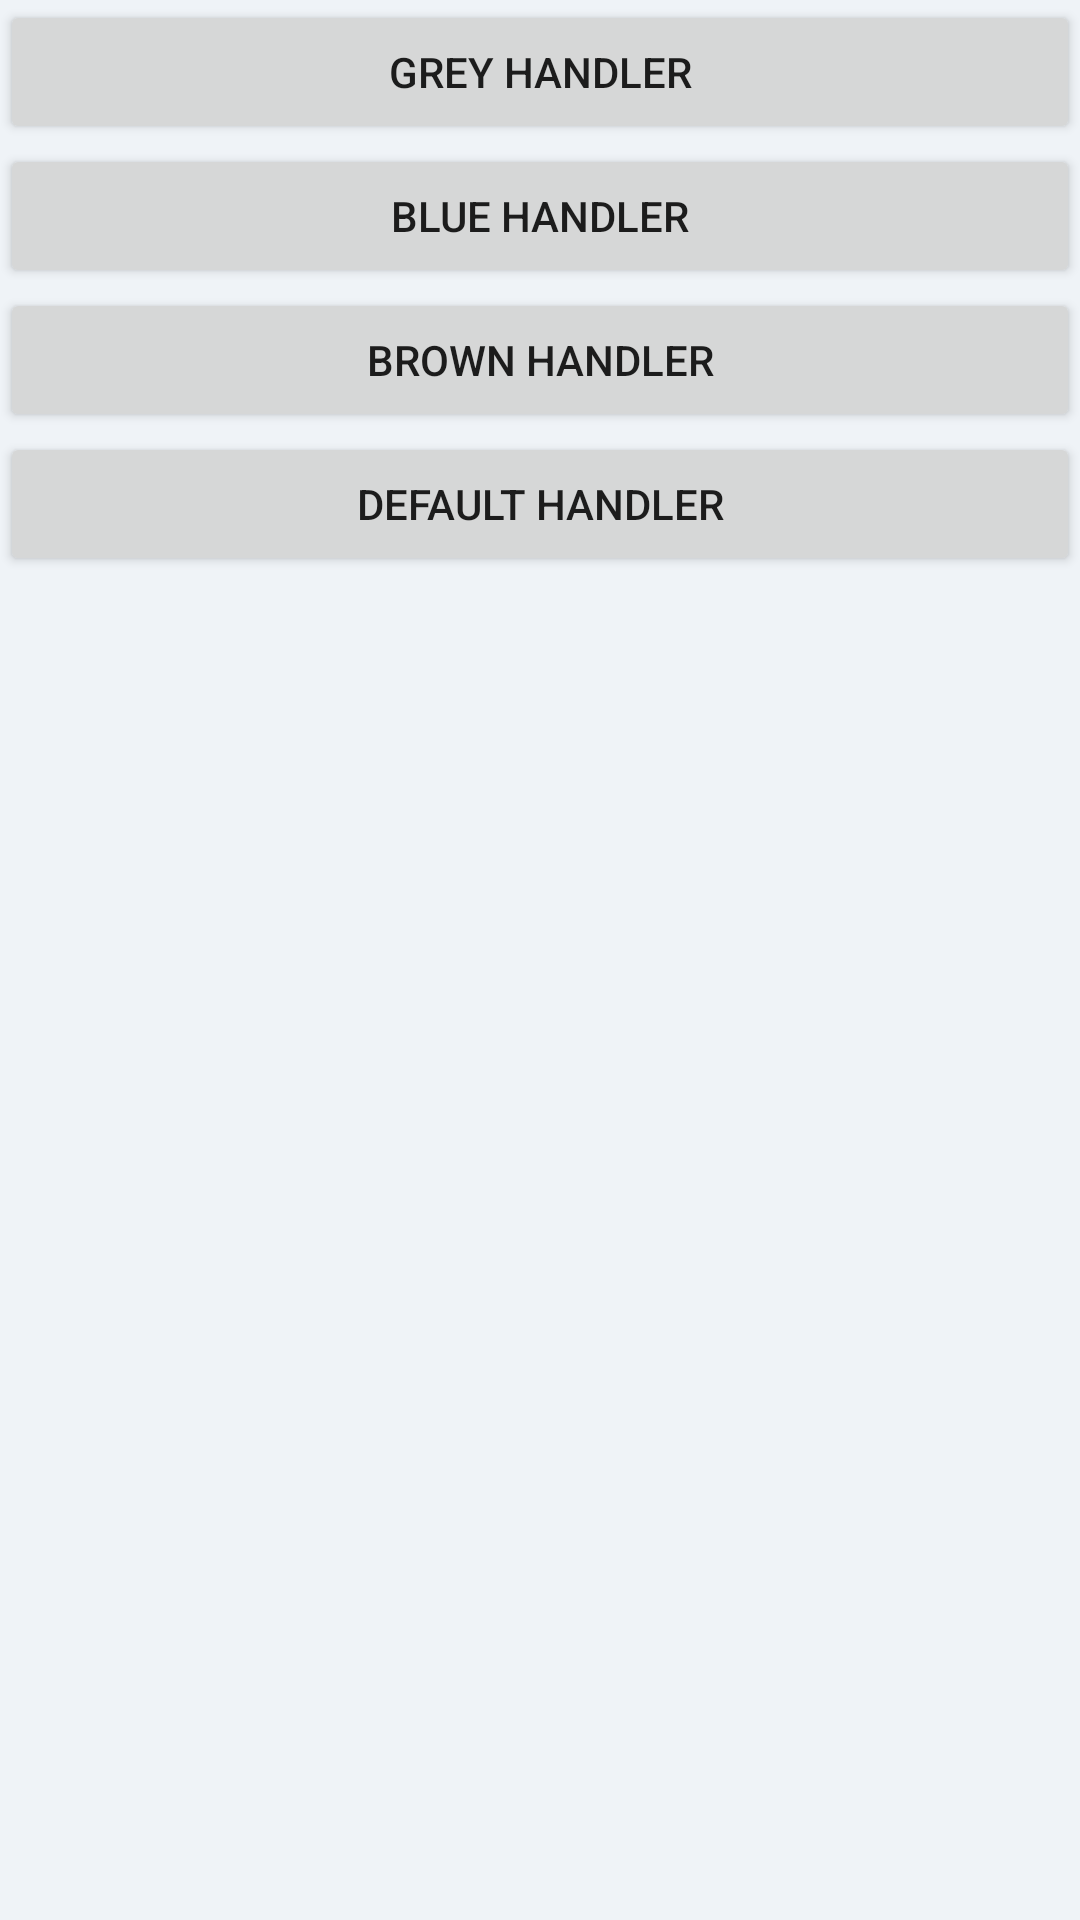

Write the Android layout XML for this screen, with the resource values it uses.
<!-- AndroidManifest.xml: fallback theme Theme.MaterialComponents.DayNight.NoActionBar -->
<!-- res/layout/umeng_example_xp_small_handler_activity.xml -->
<?xml version="1.0" encoding="utf-8"?>

<RelativeLayout xmlns:android="http://schemas.android.com/apk/res/android"
    android:id="@+id/rootId"
    android:layout_width="fill_parent"
    android:layout_height="fill_parent"
    android:background="#eff3f7"
    android:orientation="vertical" >

    <Button 
        android:id="@+id/specify_handler_grey"
        android:layout_width="fill_parent"
        android:layout_height="wrap_content"
        android:text="Grey Handler" /> 
    <Button android:layout_below="@id/specify_handler_grey"
        android:id="@+id/specify_handler_blue"
        android:layout_width="fill_parent"
        android:layout_height="wrap_content"
        android:text="Blue Handler" /> 
    <Button android:layout_below="@id/specify_handler_blue"
        android:id="@+id/specify_handler_brown"
        android:layout_width="fill_parent"
        android:layout_height="wrap_content"
        android:text="Brown Handler" /> 
    <Button android:layout_below="@id/specify_handler_brown"
        android:id="@+id/specify_handler_default"
        android:layout_width="fill_parent"
        android:layout_height="wrap_content"
        android:text="Default Handler" /> 

</RelativeLayout>
<!-- resources referenced by this layout -->
<resources>

</resources>
